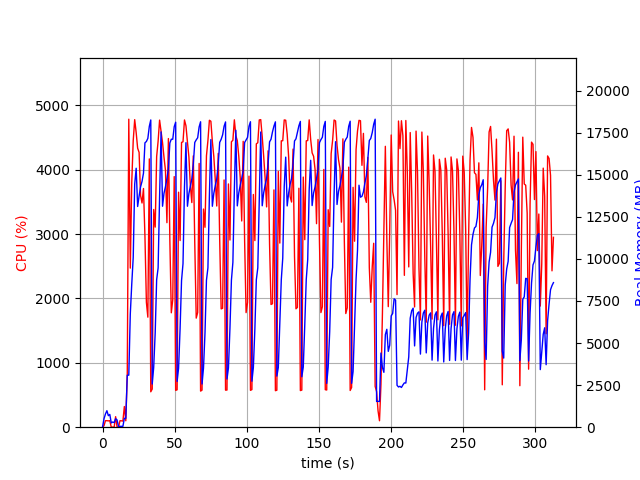

Values plotted in this chart, from the file beside it:
elapsed_time, nproc, cpu, mem_real, mem_virtual
3.743171691894531e-05, 1, 0.0, 6.59, 3186
1.007, 4, 23.8, 497.1, 2138
2.015, 4, 101.2, 784.2, 2459
3.023, 5, 101.2, 980, 2941
4.031, 3, 98.2, 685.6, 2071
5.039, 3, 101.3, 758.4, 2183
6.047, 3, 1.0, 253.7, 1577
7.055, 3, 2.0, 309.9, 1645
8.063, 3, 2.0, 273.2, 1607
9.071, 4, 163.6, 503.6, 2188
10.08, 5, 3.0, 432.5, 2276
11.09, 1, 1.0, 38.8, 101.4
12.1, 1, 100.9, 49.6, 645.4
13.11, 1, 99.1, 49.6, 645.4
14.12, 2, 95.0, 51.0, 3335
15.13, 1, 321.1, 526.4, 6012
16.14, 1, 99.9, 527.1, 6012
17.15, 1, 830.2, 3091, 15620
18.21, 1, 4784, 3091, 15620
19.25, 1, 2471, 6724, 15708
20.27, 1, 3803, 8503, 15764
21.28, 1, 4452, 10085, 22995
22.31, 1, 4777, 14443, 31218
23.33, 1, 4576, 15387, 31218
24.35, 1, 4334, 13115, 31218
25.36, 1, 4269, 13729, 31218
26.38, 1, 3600, 14278, 31247
27.39, 1, 3483, 14605, 31247
28.41, 1, 3708, 15098, 31393
29.42, 1, 2966, 16897, 31489
30.43, 1, 1940, 16978, 31489
31.44, 1, 1709, 17163, 31489
32.46, 1, 4167, 17876, 31489
33.46, 1, 550.0, 18257, 31489
34.48, 1, 592.9, 2564, 31489
35.48, 1, 3382, 3546, 31489
36.53, 1, 3108, 5607, 31489
37.54, 1, 4203, 8762, 31489
38.56, 1, 4443, 9461, 31535
39.58, 1, 4770, 13690, 31540
40.61, 1, 4601, 17546, 31540
41.63, 1, 4421, 13130, 31540
42.64, 1, 4192, 13905, 31540
43.66, 1, 3988, 14287, 31540
44.67, 1, 3177, 14779, 31540
45.7, 1, 4484, 15352, 31545
46.7, 1, 2902, 16888, 31545
47.71, 1, 1777, 17112, 31545
48.72, 1, 1981, 17110, 31545
49.73, 1, 3892, 17855, 31545
50.74, 1, 572.1, 18121, 31545
51.75, 1, 581.0, 2719, 31545
52.76, 1, 3650, 3500, 31545
53.81, 1, 2899, 5854, 31545
54.82, 1, 4423, 8718, 31545
55.83, 1, 4433, 9721, 31566
56.86, 1, 4772, 14294, 31566
57.88, 1, 4681, 16906, 31566
58.91, 1, 4428, 13130, 31566
59.93, 1, 4199, 13886, 31566
... 249 more rows
